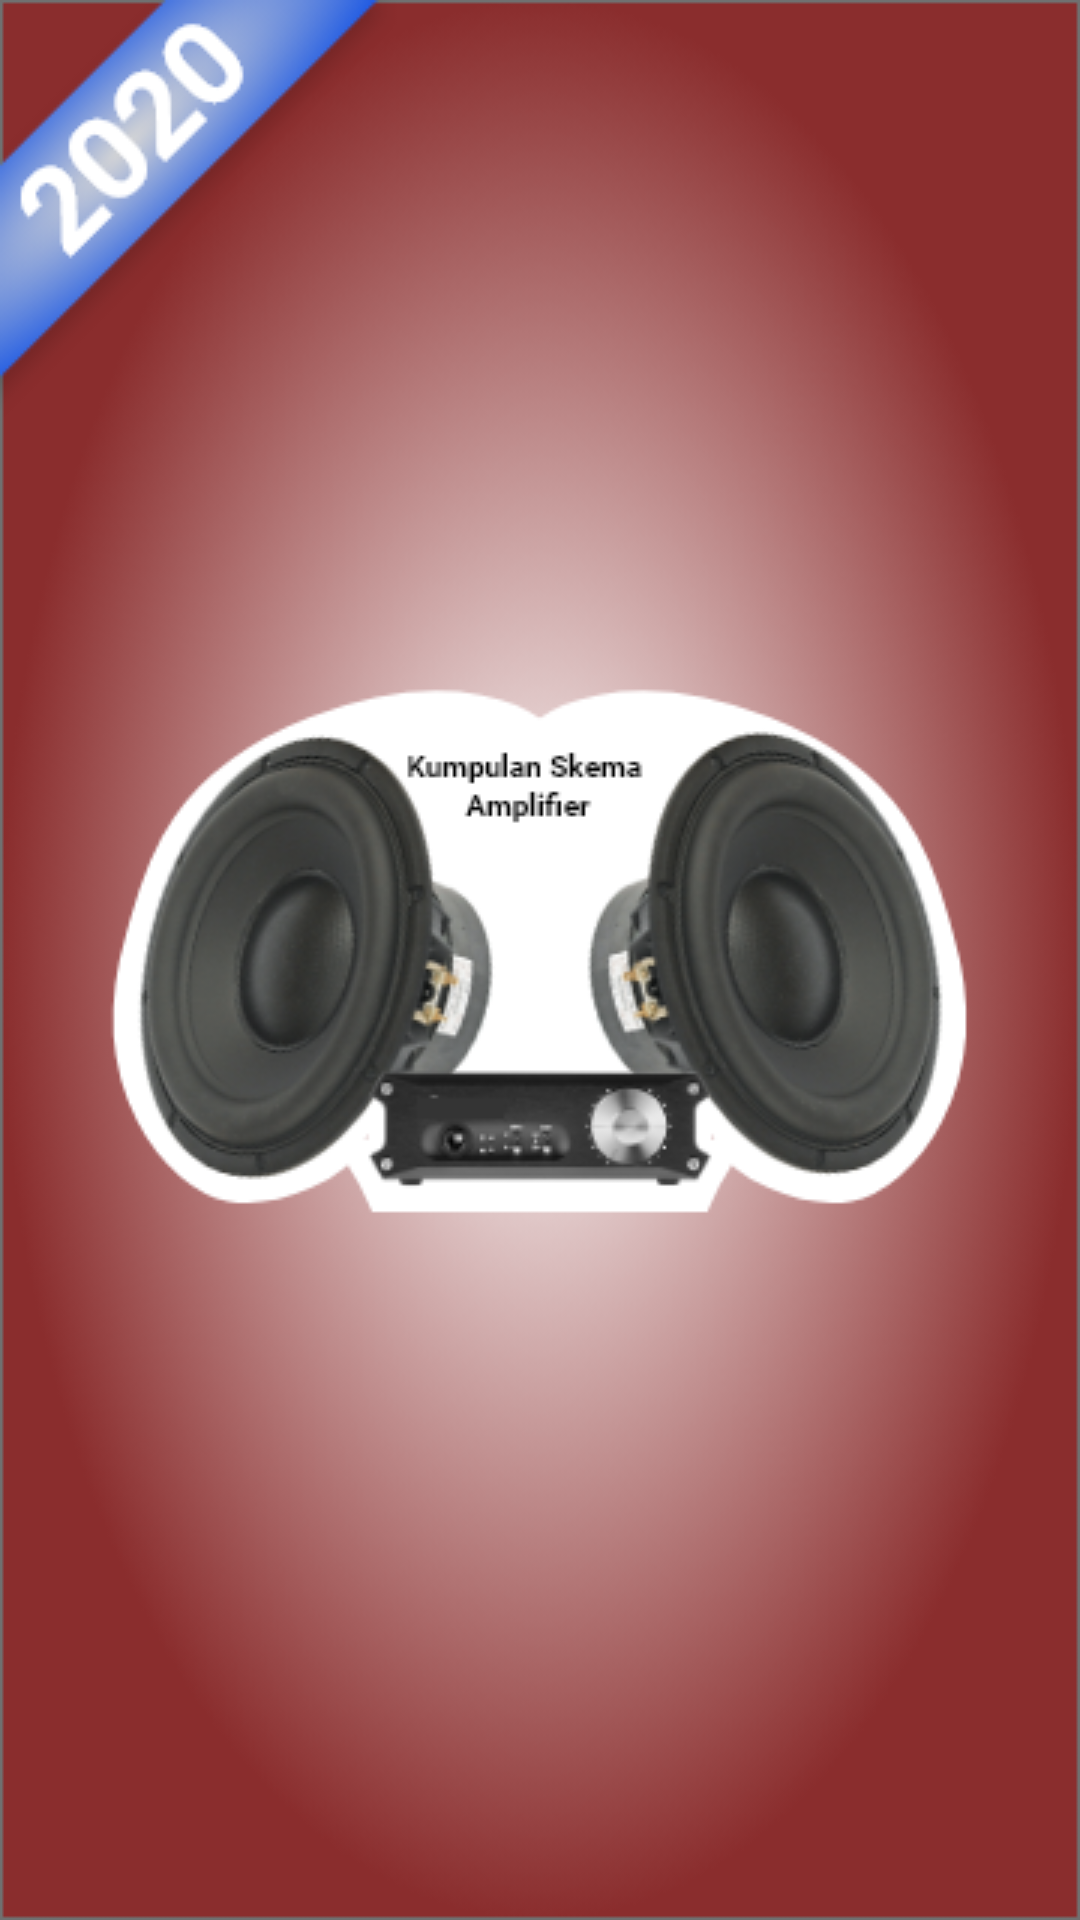

Android layout source for this screen:
<!-- AndroidManifest.xml: activity theme Theme.AppCompat.NoActionBar -->
<!-- res/layout/activity_splash.xml -->
<?xml version="1.0" encoding="utf-8"?>
<RelativeLayout xmlns:android="http://schemas.android.com/apk/res/android"
    xmlns:app="http://schemas.android.com/apk/res-auto"
    xmlns:tools="http://schemas.android.com/tools"
    android:layout_width="match_parent"
    android:layout_height="match_parent"
    tools:context=".ui.SplashActivity">

    <ImageView
        android:layout_width="match_parent"
        android:layout_height="match_parent"
        android:scaleType="centerCrop"
        android:src="@drawable/splashscreen"/>
</RelativeLayout>
<!-- resources referenced by this layout -->
<resources>
  <!-- drawable splashscreen: png bitmap (drawable, 147805 bytes) -->
</resources>
